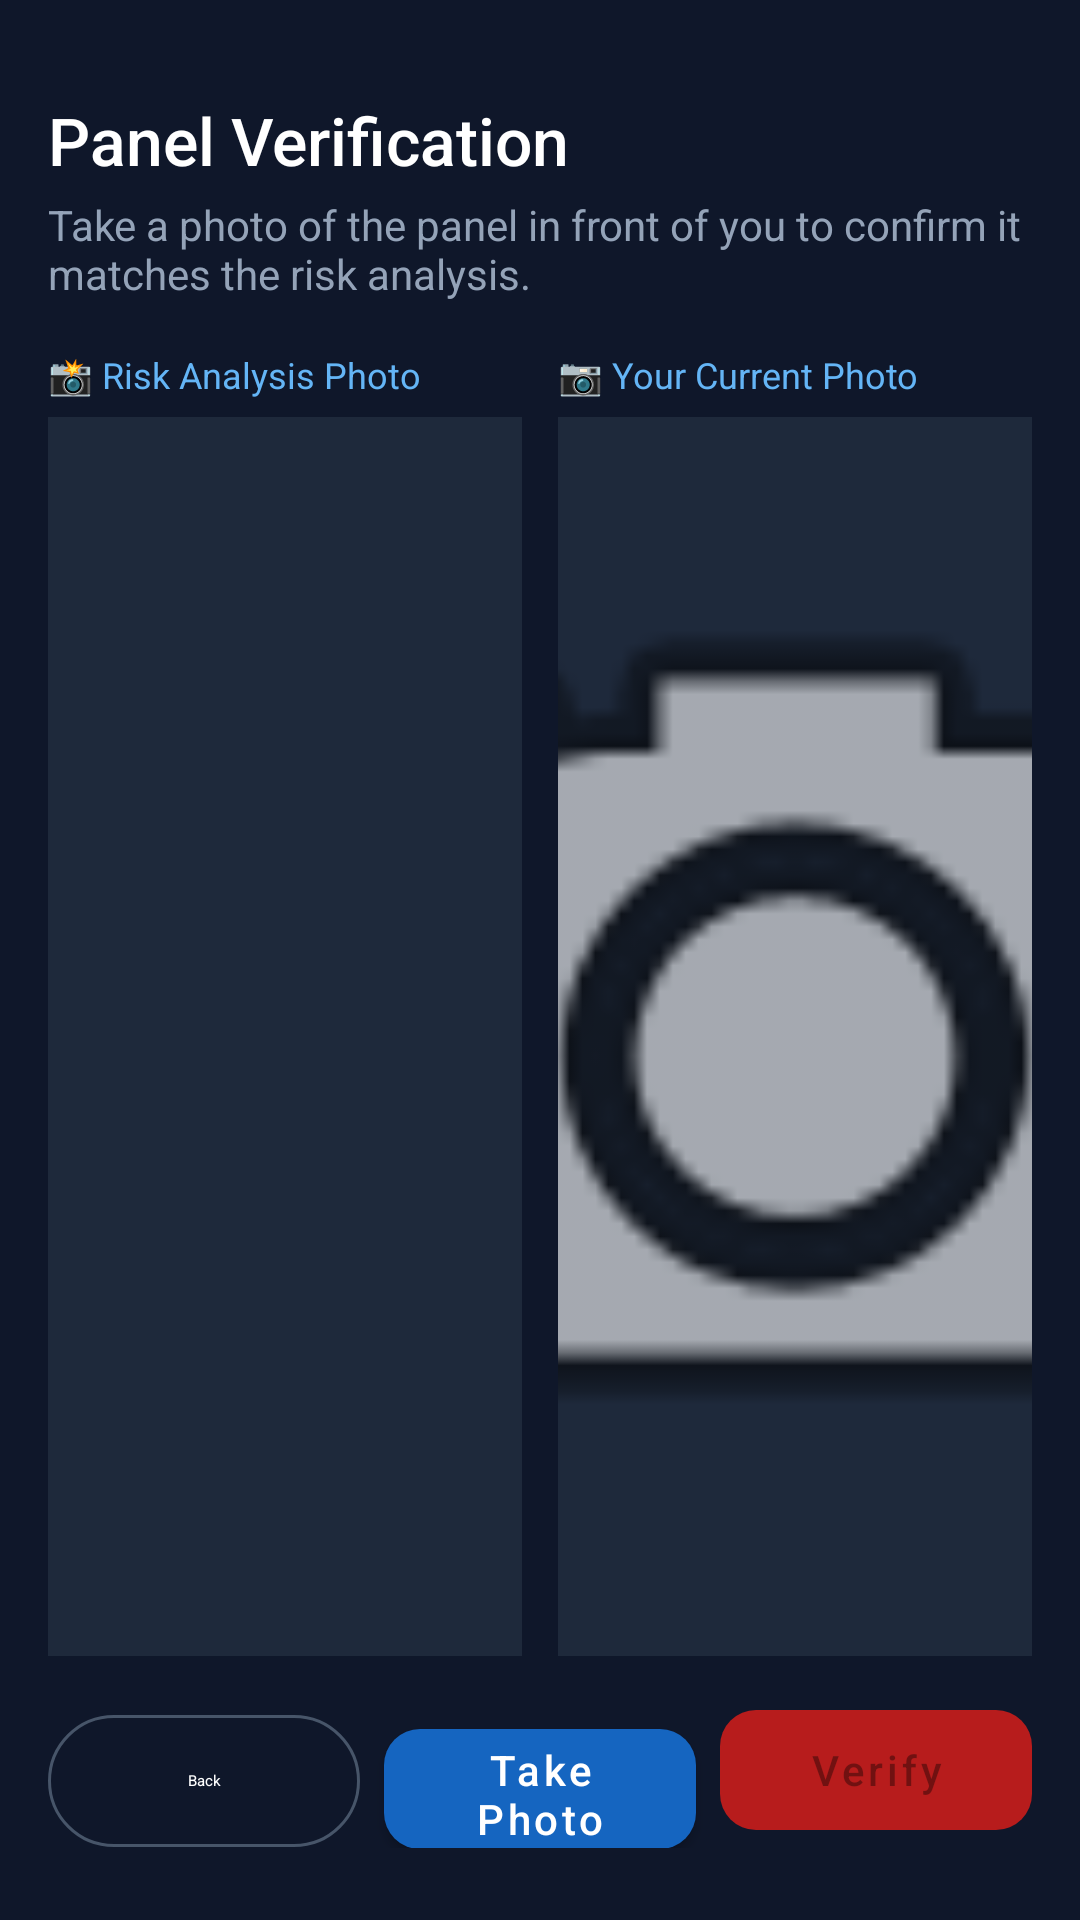

This screen was rendered from an Android layout file. Write that file and the resources it references.
<!-- AndroidManifest.xml: application theme Theme.TesterApiGoogle -->
<!-- res/layout/activity_verify_panel.xml -->
<?xml version="1.0" encoding="utf-8"?>
<LinearLayout xmlns:android="http://schemas.android.com/apk/res/android"
    xmlns:app="http://schemas.android.com/apk/res-auto"
    android:layout_width="match_parent"
    android:layout_height="match_parent"
    android:orientation="vertical"
    android:background="#0F172A"
    android:padding="16dp">

    
    <TextView
        android:layout_width="match_parent"
        android:layout_height="wrap_content"
        android:text="Panel Verification"
        android:textColor="#FFFFFF"
        android:textSize="22sp"
        android:fontFamily="sans-serif-medium"
        android:paddingTop="16dp"
        android:paddingBottom="4dp" />

    <TextView
        android:layout_width="match_parent"
        android:layout_height="wrap_content"
        android:text="Take a photo of the panel in front of you to confirm it matches the risk analysis."
        android:textColor="#94A3B8"
        android:textSize="14sp"
        android:paddingBottom="16dp" />

    
    <LinearLayout
        android:layout_width="match_parent"
        android:layout_height="0dp"
        android:layout_weight="1"
        android:orientation="horizontal"
        android:gravity="center"
        android:layout_marginBottom="12dp">

        
        <LinearLayout
            android:layout_width="0dp"
            android:layout_height="match_parent"
            android:layout_weight="1"
            android:orientation="vertical"
            android:layout_marginEnd="6dp">

            <TextView
                android:layout_width="match_parent"
                android:layout_height="wrap_content"
                android:text="📸 Risk Analysis Photo"
                android:textColor="#64B5F6"
                android:textSize="12sp"
                android:paddingBottom="6dp" />

            <ImageView
                android:id="@+id/ivReference"
                android:layout_width="match_parent"
                android:layout_height="match_parent"
                android:scaleType="centerCrop"
                android:background="#1E293B"
                android:contentDescription="Reference panel photo" />
        </LinearLayout>

        
        <LinearLayout
            android:layout_width="0dp"
            android:layout_height="match_parent"
            android:layout_weight="1"
            android:orientation="vertical"
            android:layout_marginStart="6dp">

            <TextView
                android:layout_width="match_parent"
                android:layout_height="wrap_content"
                android:text="📷 Your Current Photo"
                android:textColor="#64B5F6"
                android:textSize="12sp"
                android:paddingBottom="6dp" />

            <ImageView
                android:id="@+id/ivWorkerPhoto"
                android:layout_width="match_parent"
                android:layout_height="match_parent"
                android:scaleType="centerCrop"
                android:background="#1E293B"
                android:src="@android:drawable/ic_menu_camera"
                android:contentDescription="Worker photo" />
        </LinearLayout>

    </LinearLayout>

    
    <TextView
        android:id="@+id/tvResult"
        android:layout_width="match_parent"
        android:layout_height="wrap_content"
        android:padding="16dp"
        android:textSize="15sp"
        android:textColor="#FFFFFF"
        android:gravity="center"
        android:lineSpacingMultiplier="1.4"
        android:visibility="gone"
        android:layout_marginBottom="12dp" />

    
    <LinearLayout
        android:id="@+id/layoutProgress"
        android:layout_width="match_parent"
        android:layout_height="wrap_content"
        android:orientation="vertical"
        android:gravity="center"
        android:visibility="gone"
        android:layout_marginBottom="12dp">

        <ProgressBar
            android:layout_width="40dp"
            android:layout_height="40dp"
            android:indeterminateTint="#64B5F6" />

        <TextView
            android:layout_width="wrap_content"
            android:layout_height="wrap_content"
            android:text="Asking AI to compare panels..."
            android:textColor="#94A3B8"
            android:textSize="14sp"
            android:paddingTop="8dp" />
    </LinearLayout>

    
    <LinearLayout
        android:layout_width="match_parent"
        android:layout_height="wrap_content"
        android:orientation="horizontal"
        android:layout_marginBottom="8dp">

        <com.google.android.material.button.MaterialButton
            android:id="@+id/btnBack"
            style="@style/Widget.Material3.Button.OutlinedButton"
            android:layout_width="0dp"
            android:layout_height="52dp"
            android:layout_weight="1"
            android:layout_marginEnd="8dp"
            android:text="Back"
            android:textColor="#FFFFFF"
            app:strokeColor="#475569" />

        <com.google.android.material.button.MaterialButton
            android:id="@+id/btnTakePhoto"
            android:layout_width="0dp"
            android:layout_height="52dp"
            android:layout_weight="1"
            android:layout_marginEnd="8dp"
            android:text="Take Photo"
            android:textAllCaps="false"
            app:backgroundTint="#1565C0"
            app:cornerRadius="12dp" />

        <com.google.android.material.button.MaterialButton
            android:id="@+id/btnVerifyNow"
            android:layout_width="0dp"
            android:layout_height="52dp"
            android:layout_weight="1"
            android:text="Verify"
            android:textAllCaps="false"
            android:enabled="false"
            app:backgroundTint="#B71C1C"
            app:cornerRadius="12dp" />

    </LinearLayout>

</LinearLayout>
<!-- resources referenced by this layout -->
<resources>
  <style name="Theme.TesterApiGoogle" parent="Theme.MaterialComponents.Light.NoActionBar">
          <item name="colorPrimary">@color/schneider_green</item>
          <item name="colorPrimaryVariant">@color/schneider_green_dark</item>
          <item name="colorOnPrimary">@color/white</item>
          
          <item name="android:statusBarColor">#003865</item>
          <item name="android:windowLightStatusBar">false</item>
      </style>
  <color name="schneider_green">#3DCD58</color>
  <color name="schneider_green_dark">#009530</color>
  <color name="white">#FFFFFF</color>
</resources>
